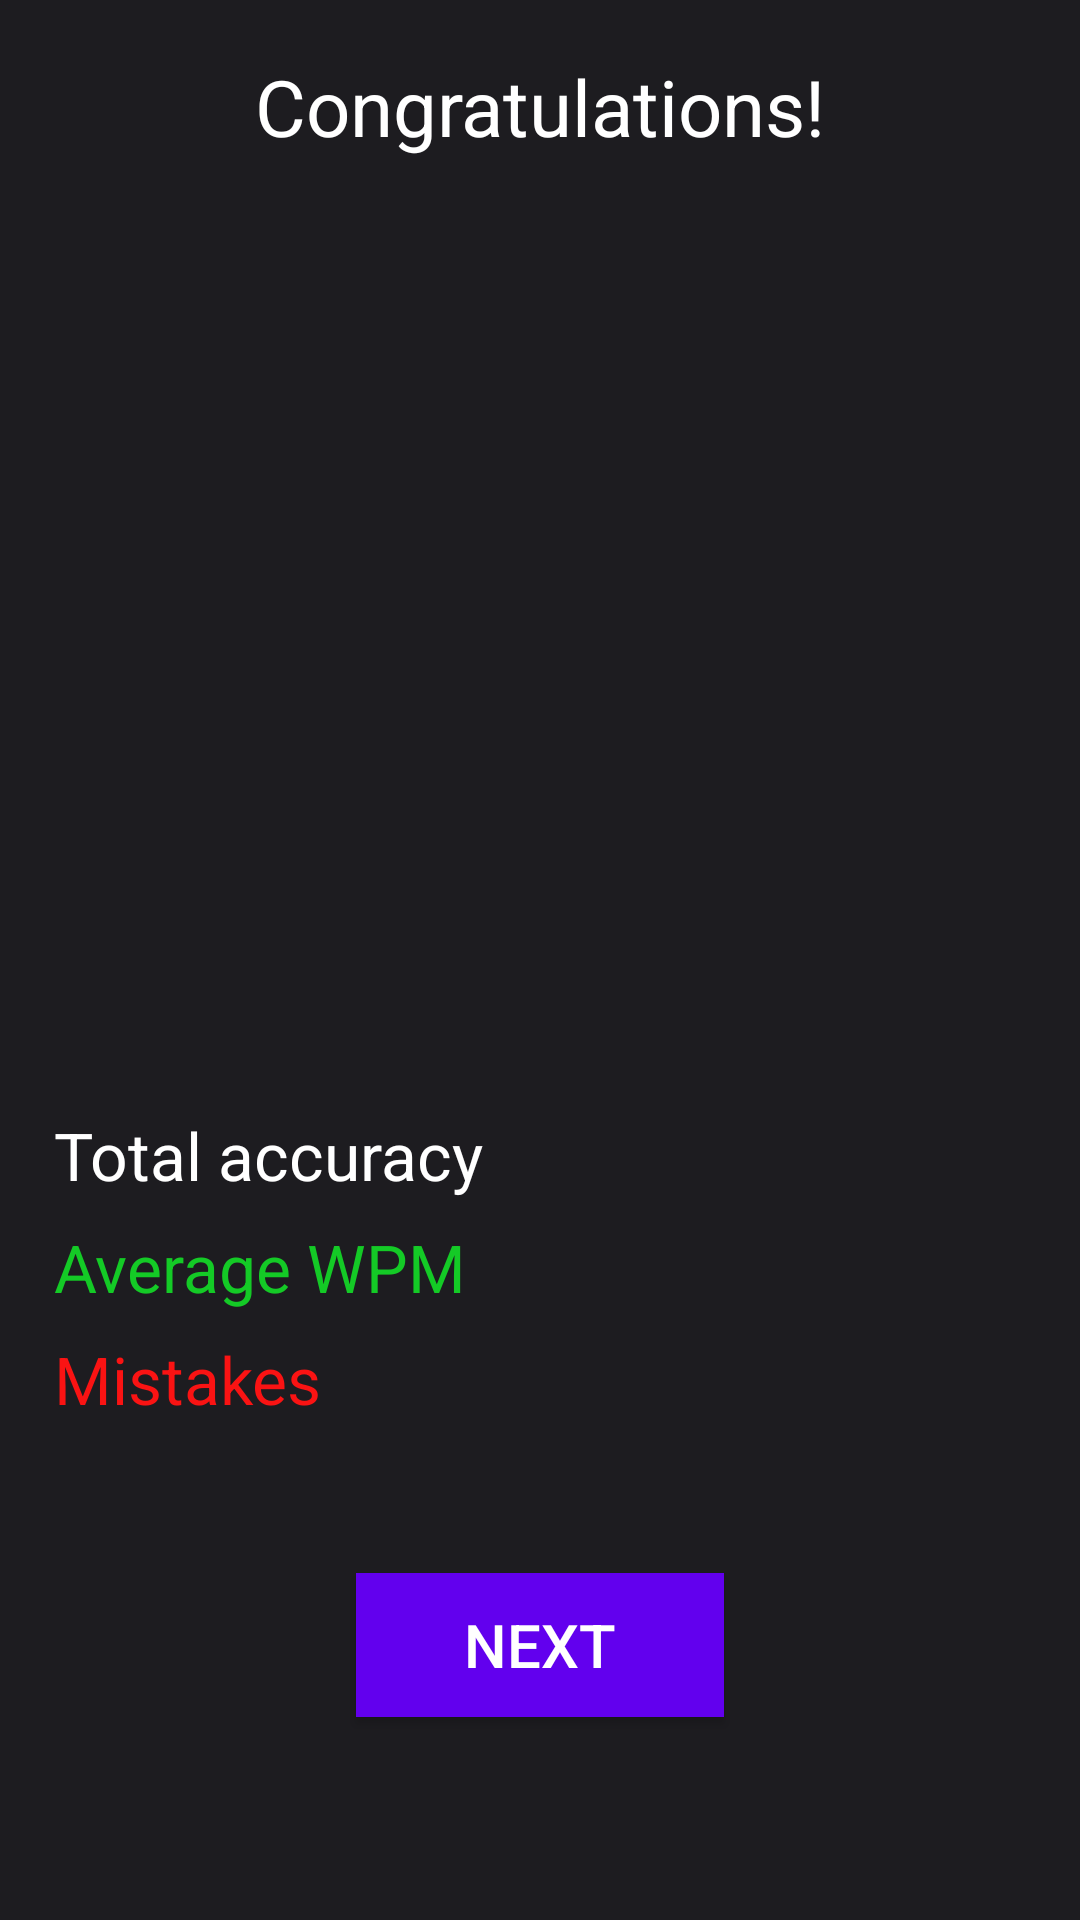

Layout XML and referenced resources for this Android screen:
<!-- AndroidManifest.xml: application theme Theme.TypeTwest -->
<!-- res/layout/activity_result_screen.xml -->
<?xml version="1.0" encoding="utf-8"?>
<androidx.constraintlayout.widget.ConstraintLayout xmlns:android="http://schemas.android.com/apk/res/android"
    xmlns:app="http://schemas.android.com/apk/res-auto"
    xmlns:tools="http://schemas.android.com/tools"
    android:layout_width="match_parent"
    android:layout_height="match_parent"
    android:background="@color/grey_purple"
    android:padding="18dp"
    tools:context=".view.activities.ResultScreenActivity">

    <TextView
        android:id="@+id/tv_congratulations"
        android:layout_width="wrap_content"
        android:layout_height="wrap_content"
        android:text="@string/congratulations"
        android:textColor="@color/white"
        android:textSize="26sp"
        app:layout_constraintTop_toTopOf="parent"
        app:layout_constraintStart_toStartOf="parent"
        app:layout_constraintEnd_toEndOf="parent"
        />

    <ImageView
        android:id="@+id/iv_statistics_diagram"
        android:layout_width="0dp"
        android:layout_height="0dp"
        android:src="@drawable/background_result_screen_statistics"
        android:layout_marginTop="30dp"
        app:layout_constraintTop_toBottomOf="@id/tv_congratulations"
        app:layout_constraintStart_toStartOf="parent"
        app:layout_constraintEnd_toEndOf="parent"
        app:layout_constraintBottom_toTopOf="@id/view_guide_line"
   />


    <View
        android:id="@+id/view_guide_line"
        android:layout_width="match_parent"
        android:layout_height="1dp"
        app:layout_constraintBottom_toBottomOf="parent"
        app:layout_constraintEnd_toEndOf="parent"
        app:layout_constraintStart_toStartOf="parent"
        app:layout_constraintTop_toTopOf="parent"
        />


    <LinearLayout
        android:id="@+id/ll_statistics"
        android:layout_width="0dp"
        android:layout_height="wrap_content"
        android:orientation="vertical"
        android:gravity="start"
        app:layout_constraintBottom_toTopOf="@id/btn_next"
        app:layout_constraintEnd_toEndOf="parent"
        app:layout_constraintStart_toStartOf="parent"
        app:layout_constraintTop_toBottomOf="@id/view_guide_line">

        <TextView
            android:id="@+id/tv_total_accuracy"
            android:layout_width="wrap_content"
            android:layout_height="wrap_content"
            android:text="@string/total_accuracy"
            android:textColor="@color/white"
            android:textSize="22sp"
            app:layout_constraintBottom_toTopOf="@id/tv_avg_wpm"
            app:layout_constraintEnd_toEndOf="parent"
            app:layout_constraintStart_toStartOf="parent"
            app:layout_constraintTop_toBottomOf="@id/view_guide_line_second" />


        <TextView
            android:id="@+id/tv_avg_wpm"
            android:layout_width="wrap_content"
            android:layout_height="wrap_content"
            android:layout_marginTop="8dp"
            android:text="@string/average_wpm"
            android:textColor="@color/green"
            android:textSize="22sp"
            app:layout_constraintBottom_toTopOf="@id/btn_start"
            app:layout_constraintEnd_toEndOf="parent"
            app:layout_constraintStart_toStartOf="parent"
            app:layout_constraintTop_toBottomOf="@id/tv_total_accuracy" />

        <TextView
            android:id="@+id/tv_mistakes"
            android:layout_width="wrap_content"
            android:layout_height="wrap_content"
            android:layout_marginTop="8dp"
            android:text="@string/mistakes"
            android:textColor="@color/red"
            android:textSize="22sp"
            app:layout_constraintBottom_toTopOf="@id/btn_start"
            app:layout_constraintEnd_toEndOf="parent"
            app:layout_constraintStart_toStartOf="parent"
            app:layout_constraintTop_toBottomOf="@id/tv_total_accuracy" />
    </LinearLayout>


    <Button
        android:id="@+id/btn_next"
        android:layout_width="wrap_content"
        android:layout_height="wrap_content"
        android:background="@color/purple_500"
        android:paddingHorizontal="36dp"
        android:paddingVertical="8dp"
        android:text="@string/next"
        android:textColor="@color/white"
        android:textSize="20sp"
        app:layout_constraintBottom_toBottomOf="parent"
        app:layout_constraintEnd_toEndOf="parent"
        app:layout_constraintStart_toStartOf="parent"
        app:layout_constraintTop_toBottomOf="@id/ll_statistics" />


</androidx.constraintlayout.widget.ConstraintLayout>
<!-- resources referenced by this layout -->
<resources>
  <color name="green">#14CA26</color>
  <color name="grey_purple">#1D1C20</color>
  <color name="purple_500">#FF6200EE</color>
  <color name="red">#FA1313</color>
  <color name="white">#FFFFFFFF</color>
  <string name="average_wpm">Average WPM</string>
  <string name="congratulations">Congratulations!</string>
  <string name="mistakes">Mistakes</string>
  <string name="next">Next</string>
  <string name="total_accuracy">Total accuracy</string>
  <style name="Theme.TypeTwest" parent="Theme.Design.Light.NoActionBar">
          
          <item name="colorPrimary">@color/purple_500</item>
          <item name="colorPrimaryVariant">@color/purple_700</item>
          <item name="colorOnPrimary">@color/white</item>
          
          <item name="colorSecondary">@color/teal_200</item>
          <item name="colorSecondaryVariant">@color/teal_700</item>
          <item name="colorOnSecondary">@color/black</item>
          
          <item name="android:statusBarColor">?attr/colorPrimaryVariant</item>
          
      </style>
  <color name="purple_700">#FF3700B3</color>
  <color name="teal_200">#FF03DAC5</color>
  <color name="teal_700">#FF018786</color>
  <color name="black">#FF000000</color>
</resources>
